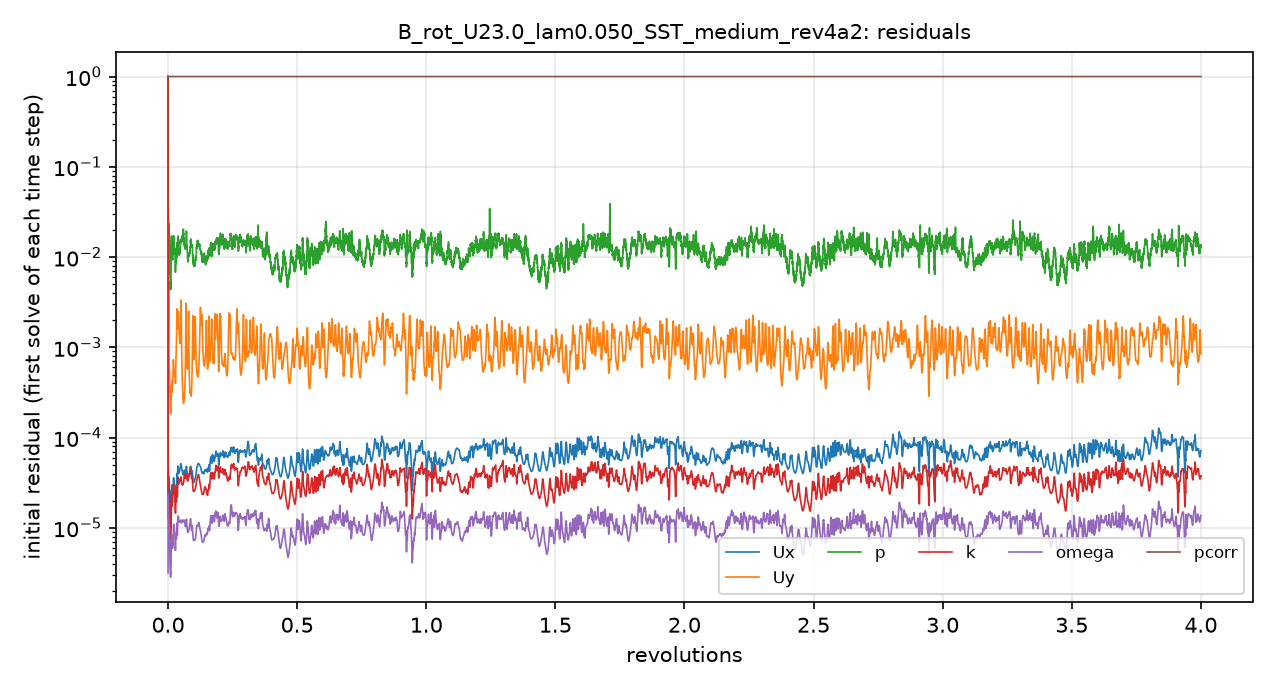

Data behind this chart, as committed beside it:
# first initial residual per time step; …
t_s, Ux_initial, Uy_initial, p_initial, k_initial, omega_initial, pcorr_initial
1.2000004e-06, 1, 1, 1, 1, 3.1667505e-06, 1
0.0001183, 3.8887713e-05, 0.003178, 0.05722, 9.5056755e-05, 2.2923863e-05, 1
0.000378, 4.0837248e-05, 0.002332, 0.03642, 5.4714163e-05, 1.8564823e-05, 1
0.0007134, 3.6835126e-05, 0.00134, 0.02882, 4.0247907e-05, 1.5095797e-05, 1
0.001111, 3.4892897e-05, 0.001331, 0.02465, 3.1542284e-05, 1.3234743e-05, 1
0.001537, 3.5995493e-05, 0.004862, 0.0216, 3.1425068e-05, 1.2762003e-05, 1
0.00201, 3.4124983e-05, 0.001, 0.0204, 2.7157698e-05, 1.178465e-05, 1
0.002501, 3.0822568e-05, 0.0006153, 0.0202, 2.5417577e-05, 1.0923383e-05, 1
0.002998, 2.7966334e-05, 0.000533, 0.01795, 2.3686804e-05, 1.0033154e-05, 1
0.003468, 2.058879e-05, 0.0004247, 0.01307, 1.8280767e-05, 7.375216e-06, 1
0.003824, 1.460761e-05, 0.0003195, 0.008987, 1.2690654e-05, 5.164338e-06, 1
0.004094, 1.2200531e-05, 0.0002736, 0.006532, 1.0591893e-05, 4.2200898e-06, 1
0.004331, 1.0916381e-05, 0.000244, 0.006493, 9.4721787e-06, 3.6952536e-06, 1
0.00455, 1.0243431e-05, 0.0002232, 0.005671, 8.7445442e-06, 3.3564513e-06, 1
0.004757, 9.9395811e-06, 0.0002085, 0.005219, 8.206056e-06, 3.1324605e-06, 1
0.00496, 9.7917555e-06, 0.0001973, 0.005082, 7.7773189e-06, 2.9650875e-06, 1
0.005171, 9.7498059e-06, 0.0001888, 0.004669, 7.4897831e-06, 2.854829e-06, 1
0.005372, 9.9183455e-06, 0.0001856, 0.004147, 7.5131006e-06, 2.8412899e-06, 1
0.00558, 1.0208655e-05, 0.0001844, 0.004511, 7.6510495e-06, 2.859501e-06, 1
0.005795, 1.068411e-05, 0.0001865, 0.005004, 7.8389545e-06, 2.9402877e-06, 1
0.006022, 1.1412792e-05, 0.0001935, 0.005185, 8.1626706e-06, 3.1067674e-06, 1
0.00627, 1.29323e-05, 0.0002132, 0.005839, 8.9243877e-06, 3.5122697e-06, 1
0.006593, 1.7886469e-05, 0.0002842, 0.009277, 1.2039843e-05, 4.8805265e-06, 1
0.007041, 2.3773834e-05, 0.0003623, 0.01352, 1.6573977e-05, 6.5623009e-06, 1
0.007534, 2.5729562e-05, 0.0003739, 0.01517, 1.9120299e-05, 7.0596222e-06, 1
0.008012, 2.2518606e-05, 0.0003201, 0.01377, 1.7423031e-05, 6.2176406e-06, 1
0.008432, 2.3666394e-05, 0.0003333, 0.01264, 1.8638732e-05, 6.4684303e-06, 1
0.008925, 2.7204286e-05, 0.0003929, 0.01346, 2.0916604e-05, 7.2689711e-06, 1
0.009376, 2.3929816e-05, 0.0003785, 0.01038, 1.9244385e-05, 5.9696156e-06, 1
0.009772, 2.4508803e-05, 0.0004237, 0.009998, 2.1199277e-05, 6.1501777e-06, 1
0.01016, 2.4268884e-05, 0.0004507, 0.01121, 2.196385e-05, 6.3026495e-06, 1
0.01054, 2.4790927e-05, 0.0004951, 0.01116, 2.337606e-05, 6.4976093e-06, 1
0.01093, 2.7287059e-05, 0.000614, 0.01207, 2.551353e-05, 7.2609044e-06, 1
0.01139, 3.2342301e-05, 0.0007246, 0.01487, 2.8631774e-05, 9.3790784e-06, 1
0.01197, 3.5450393e-05, 0.0006116, 0.01721, 3.0164173e-05, 1.0899059e-05, 1
0.0125, 3.3835248e-05, 0.0005683, 0.01511, 2.8257601e-05, 1.0670683e-05, 1
0.01302, 3.210507e-05, 0.0005205, 0.01233, 2.6275924e-05, 1.0215939e-05, 1
0.01351, 3.0934646e-05, 0.0004895, 0.01219, 2.5022176e-05, 9.8453654e-06, 1
0.01398, 2.9853741e-05, 0.0004844, 0.0123, 2.4106893e-05, 9.3845838e-06, 1
0.01444, 2.8974978e-05, 0.0004942, 0.01244, 2.3221962e-05, 8.896559e-06, 1
0.01491, 2.8272437e-05, 0.0005109, 0.01108, 2.2321794e-05, 8.4325057e-06, 1
0.01534, 2.4611551e-05, 0.00047, 0.009844, 1.8953024e-05, 7.1517616e-06, 1
0.01569, 2.0144009e-05, 0.000405, 0.007929, 1.531474e-05, 5.8518604e-06, 1
0.016, 1.9823118e-05, 0.0004197, 0.006956, 1.4936039e-05, 5.8058573e-06, 1
0.01638, 2.7752052e-05, 0.0006367, 0.009886, 2.0835385e-05, 8.2623627e-06, 1
0.01682, 2.8459691e-05, 0.0007358, 0.01079, 2.1215923e-05, 8.4686111e-06, 1
0.01729, 2.7253453e-05, 0.0008271, 0.009328, 2.0200432e-05, 8.0007896e-06, 1
0.01771, 2.6572625e-05, 0.0009521, 0.008523, 1.950535e-05, 7.6243626e-06, 1
0.01812, 2.7122433e-05, 0.001181, 0.00931, 1.956655e-05, 7.696279e-06, 1
0.01855, 3.0284949e-05, 0.001636, 0.009711, 2.1428493e-05, 8.5332974e-06, 1
0.01907, 4.0263102e-05, 0.00266, 0.01351, 2.8382896e-05, 1.1321543e-05, 1
0.01957, 3.1312879e-05, 0.002275, 0.01248, 2.2510958e-05, 8.6484473e-06, 1
0.02, 3.1174534e-05, 0.001916, 0.01097, 2.2461009e-05, 8.4502448e-06, 1
0.02044, 3.5722818e-05, 0.001694, 0.0112, 2.5932013e-05, 9.5922921e-06, 1
0.02095, 4.5670035e-05, 0.001668, 0.01445, 3.3857099e-05, 1.2477477e-05, 1
0.02156, 4.7266241e-05, 0.002059, 0.01627, 3.4596942e-05, 1.3348226e-05, 1
0.02211, 4.3562676e-05, 0.002498, 0.0146, 3.2710665e-05, 1.32611e-05, 1
0.02262, 4.1253493e-05, 0.002169, 0.01356, 3.1325052e-05, 1.2673403e-05, 1
0.02313, 4.0357851e-05, 0.001727, 0.01158, 3.0722123e-05, 1.2075189e-05, 1
... 4,941 more rows
